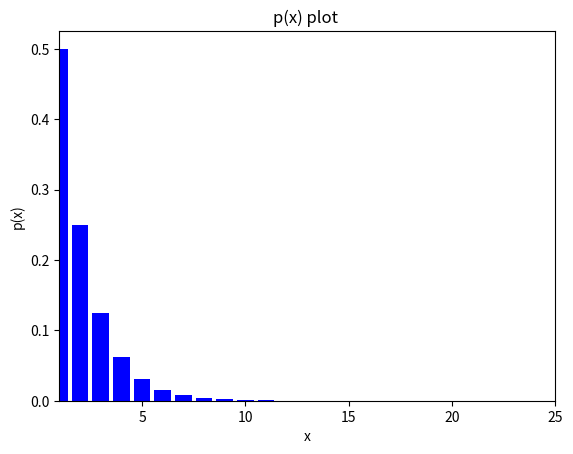

Reproduce this figure in Python.
from __future__ import print_function, division
import matplotlib.pyplot as plt
import numpy as np
from scipy.stats import geom
import random

prob = 0.5
N = 24
P =[]
K =[]
for k in range(1,N+1):
    p = prob*(1-prob)**(k-1)
    K.append(k)
    P.append(p)
print('values of P(X)')
print(P)
print('values of x')
print(K)
plt.bar(range(1,25),P, color = 'blue')
plt.xlim(1,25)
plt.xlabel('x')
plt.ylabel('p(x)')
plt.title('p(x) plot ')
plt.show()
